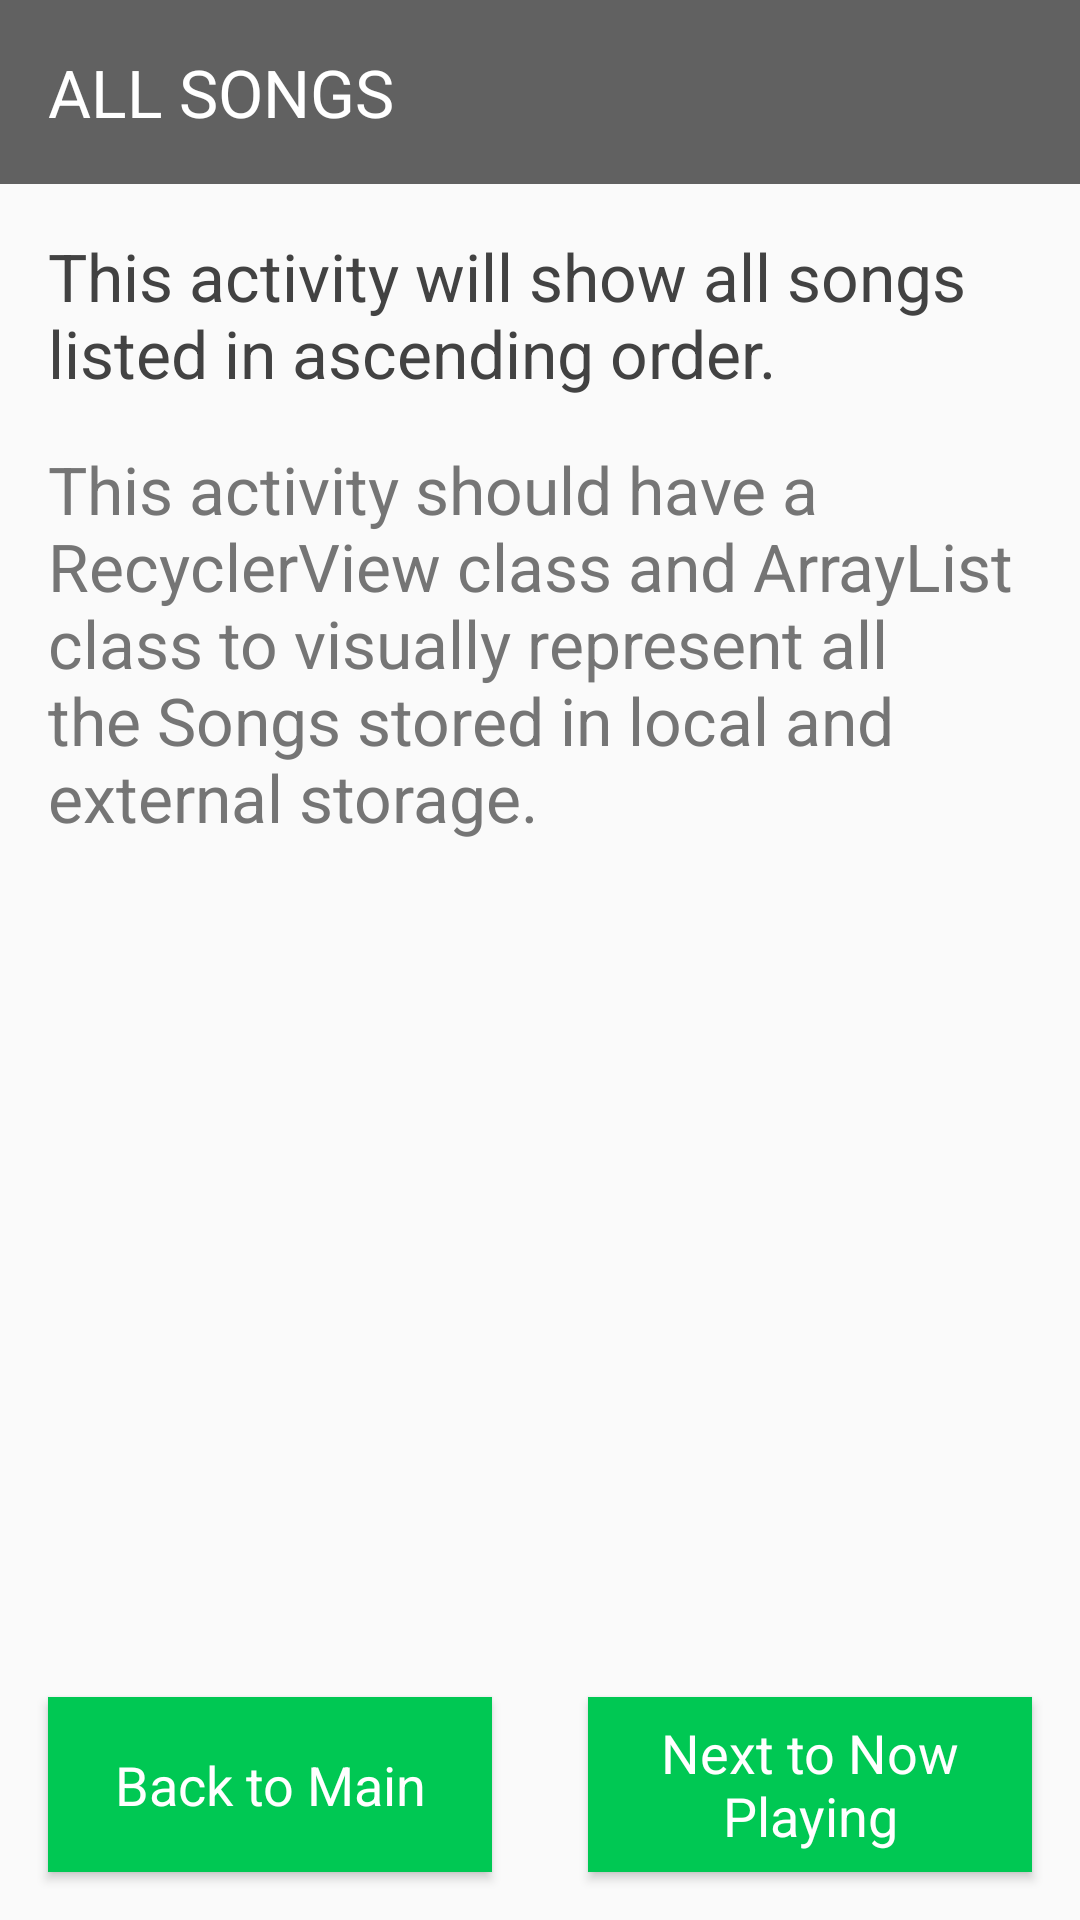

Layout XML and referenced resources for this Android screen:
<!-- AndroidManifest.xml: application theme AppTheme -->
<!-- res/layout/activity_all_songs.xml -->
<?xml version="1.0" encoding="utf-8"?>
<RelativeLayout xmlns:android="http://schemas.android.com/apk/res/android"
    xmlns:tools="http://schemas.android.com/tools"
    android:layout_width="match_parent"
    android:layout_height="match_parent"
    android:orientation="vertical">

    <TextView
        android:id="@+id/TextViewAllSongsTitle"
        style="@style/TitleTextView"
        android:text="@string/all_songs" />

    <TextView
        android:id="@+id/TextViewAllSongsInformation"
        style="@style/InformationTextView"
        android:text="@string/information_all_songs"
        android:layout_below="@id/TextViewAllSongsTitle"
        android:layout_alignParentLeft="true"/>

    <TextView
        style="@style/TechnicalInformationTextView"
        android:layout_below="@id/TextViewAllSongsInformation"
        android:text="@string/technical_information_all_songs" />

    <LinearLayout
        android:layout_width="match_parent"
        android:layout_height="wrap_content"
        android:layout_alignParentBottom="true">

        <Button
            android:id="@+id/btnBackToMain"
            style="@style/OtherActivityButtons"
            android:text="@string/back_to_main" />

        <Button
            android:id="@+id/btnNextToNowPlaying"
            style="@style/OtherActivityButtons"
            android:text="@string/next_to_now_playing" />

    </LinearLayout>

</RelativeLayout>
<!-- resources referenced by this layout -->
<resources>
  <string name="all_songs">All Songs</string>
  <string name="back_to_main">Back to Main</string>
  <string name="information_all_songs">This activity will show all songs listed in ascending order.</string>
  <string name="next_to_now_playing">Next to Now Playing</string>
  <string name="technical_information_all_songs">This activity should have a RecyclerView class and ArrayList class to visually represent all the Songs stored in local and external storage.</string>
  <style name="InformationTextView" parent="AppTheme">
          <item name="android:layout_width">match_parent</item>
          <item name="android:layout_height">wrap_content</item>
          <item name="android:textSize">22sp</item>
          <item name="android:padding">16dp</item>
          <item name="android:textColor">@color/colorSecondaryText</item>
      </style>
  <style name="OtherActivityButtons" parent="AppTheme">
          <item name="android:layout_width">0dp</item>
          <item name="android:layout_height">match_parent</item>
          <item name="android:layout_weight">1</item>
          <item name="android:textSize">18sp</item>
          <item name="android:textColor">@color/colorPrimaryText</item>
          <item name="android:background">@color/colorAccent</item>
          <item name="android:layout_margin">16dp</item>
      </style>
  <style name="TechnicalInformationTextView" parent="AppTheme">
          <item name="android:layout_width">match_parent</item>
          <item name="android:layout_height">wrap_content</item>
          <item name="android:textSize">22sp</item>
          <item name="android:paddingLeft">16dp</item>
          <item name="android:paddingRight">16dp</item>
          <item name="android:paddingBottom">16dp</item>
          <item name="android:textColor">@color/colorTertiaryText</item>
      </style>
  <style name="TitleTextView" parent="AppTheme">
          <item name="android:layout_width">match_parent</item>
          <item name="android:layout_height">wrap_content</item>
          <item name="android:textSize">22sp</item>
          <item name="android:padding">16dp</item>
          <item name="android:textColor">@color/colorPrimaryText</item>
          <item name="android:textAllCaps">true</item>
          <item name="android:background">@color/colorPrimary</item>
      </style>
  <style name="AppTheme" parent="Theme.AppCompat.Light.NoActionBar">
          
          <item name="colorPrimary">@color/colorPrimary</item>
          <item name="colorPrimaryDark">@color/colorPrimaryDark</item>
          <item name="colorAccent">@color/colorAccent</item>
      </style>
  <color name="colorSecondaryText">#424242</color>
  <color name="colorPrimaryText">#FFFFFF</color>
  <color name="colorAccent">#00C853</color>
  <color name="colorTertiaryText">#757575</color>
  <color name="colorPrimary">#616161</color>
  <color name="colorPrimaryDark">#212121</color>
</resources>
